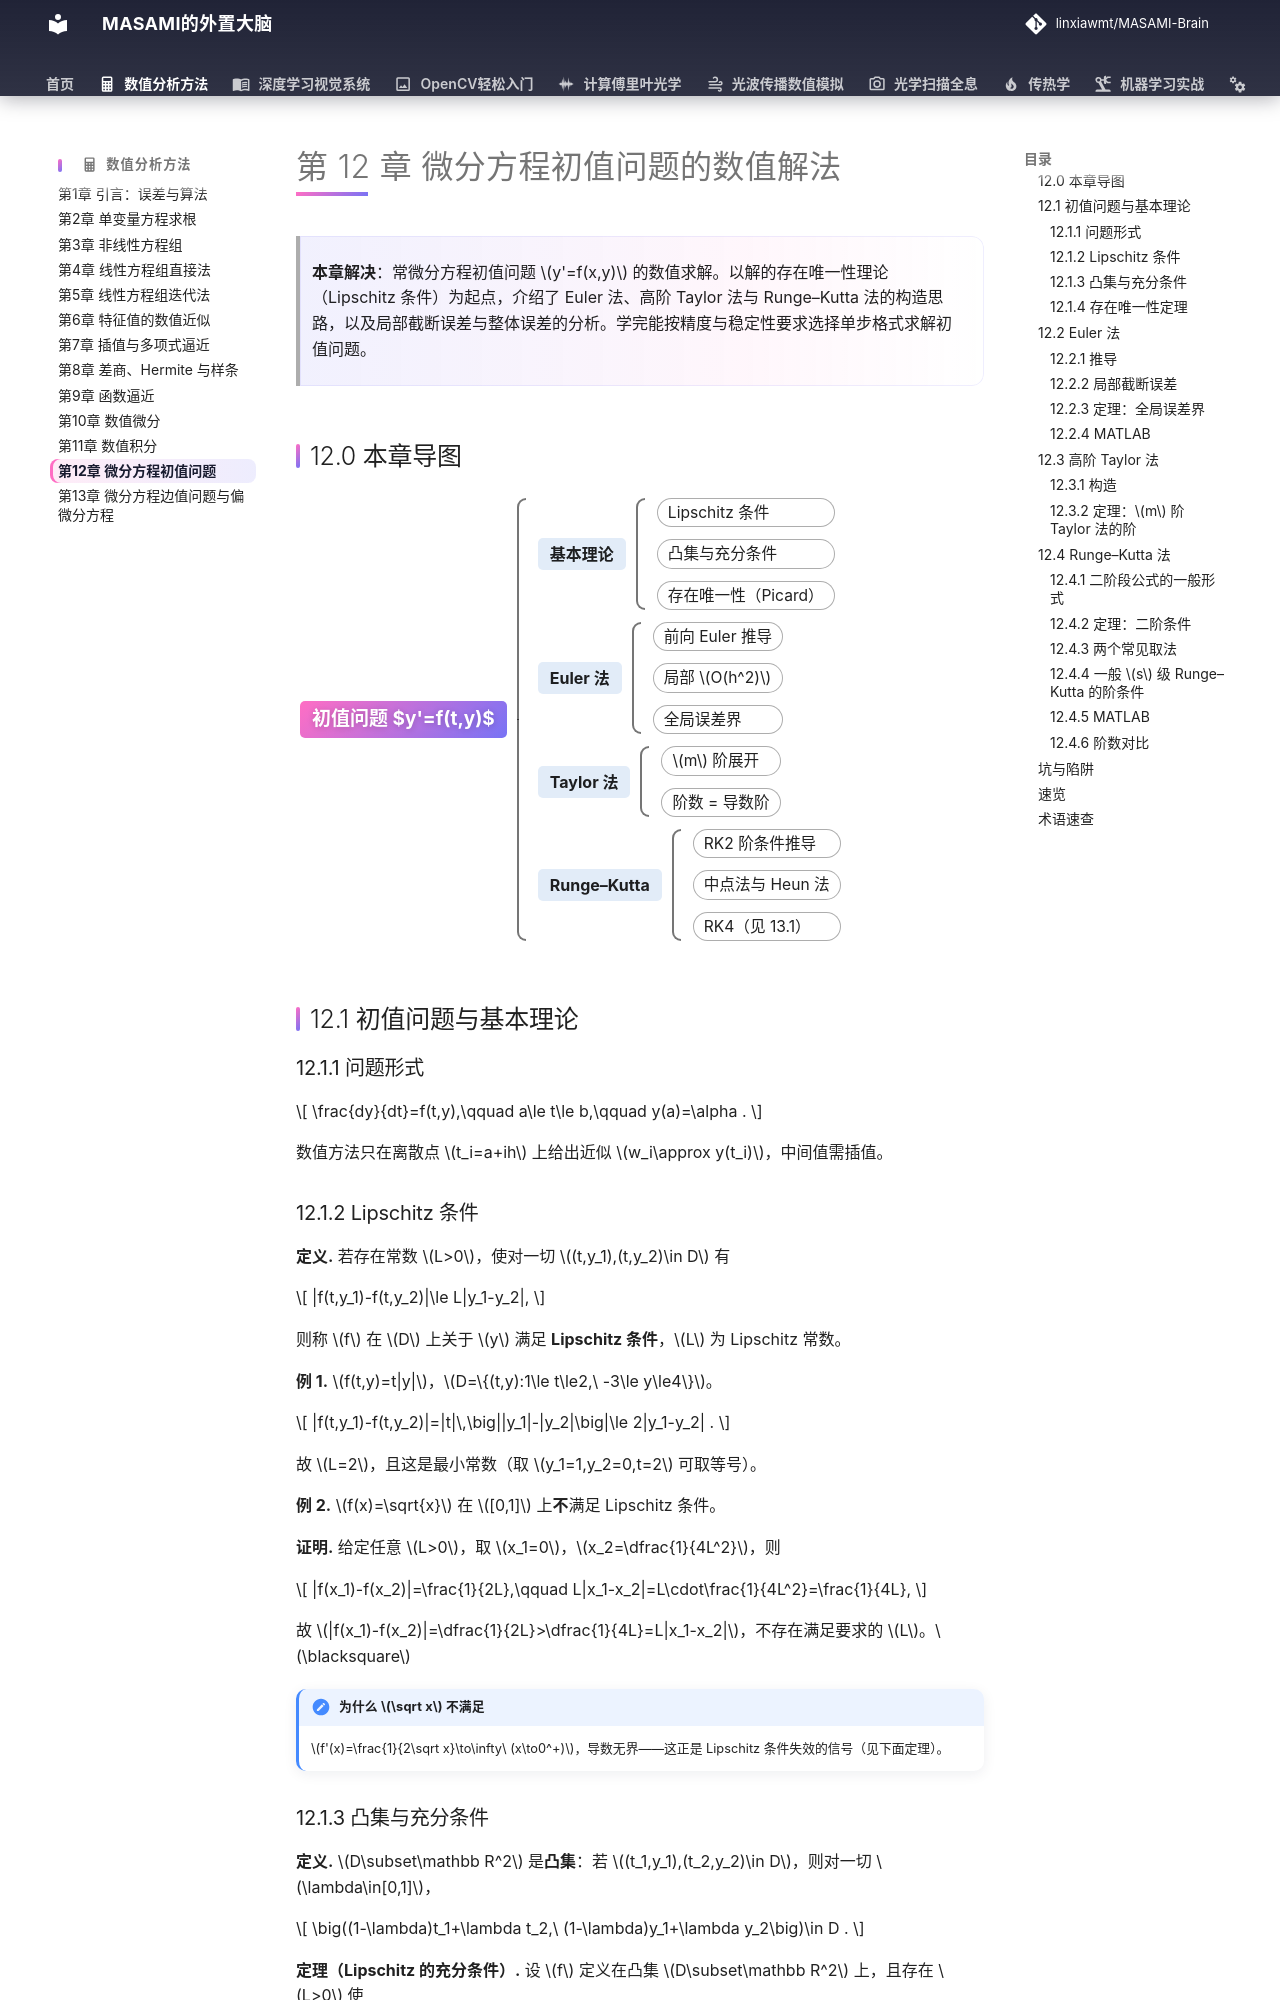

repository: linxiawmt/MASAMI-Brain · page: 数值分析方法/ch12/index.html · generator: mkdocs

# 第 12 章 微分方程初值问题的数值解法

> **本章解决**：常微分方程初值问题 \(y'=f(x,y)\) 的数值求解。以解的存在唯一性理论（Lipschitz 条件）为起点，介绍了 Euler 法、高阶 Taylor 法与 Runge–Kutta 法的构造思路，以及局部截断误差与整体误差的分析。学完能按精度与稳定性要求选择单步格式求解初值问题。

## 12.0 本章导图

<div class="brtree">
  <div class="brrow">
    <span class="brlabel root">初值问题 $y'=f(t,y)$</span>
    <span class="brace"></span>
    <div class="brkids">
      <div class="brrow">
        <span class="brlabel">基本理论</span>
        <span class="brace"></span>
        <div class="brkids">
          <span class="brleaf">Lipschitz 条件</span>
          <span class="brleaf">凸集与充分条件</span>
          <span class="brleaf">存在唯一性（Picard）</span>
        </div>
      </div>
      <div class="brrow">
        <span class="brlabel">Euler 法</span>
        <span class="brace"></span>
        <div class="brkids">
          <span class="brleaf">前向 Euler 推导</span>
          <span class="brleaf">局部 <span class="arithmatex">\(O(h^2)\)</span></span>
          <span class="brleaf">全局误差界</span>
        </div>
      </div>
      <div class="brrow">
        <span class="brlabel">Taylor 法</span>
        <span class="brace"></span>
        <div class="brkids">
          <span class="brleaf"><span class="arithmatex">\(m\)</span> 阶展开</span>
          <span class="brleaf">阶数 = 导数阶</span>
        </div>
      </div>
      <div class="brrow">
        <span class="brlabel">Runge–Kutta</span>
        <span class="brace"></span>
        <div class="brkids">
          <span class="brleaf">RK2 阶条件推导</span>
          <span class="brleaf">中点法与 Heun 法</span>
          <span class="brleaf">RK4（见 13.1）</span>
        </div>
      </div>
    </div>
  </div>
</div>

## 12.1 初值问题与基本理论

### 12.1.1 问题形式

\[
\frac{dy}{dt}=f(t,y),\qquad a\le t\le b,\qquad y(a)=\alpha .
\]

数值方法只在离散点 $t_i=a+ih$ 上给出近似 $w_i\approx y(t_i)$，中间值需插值。
